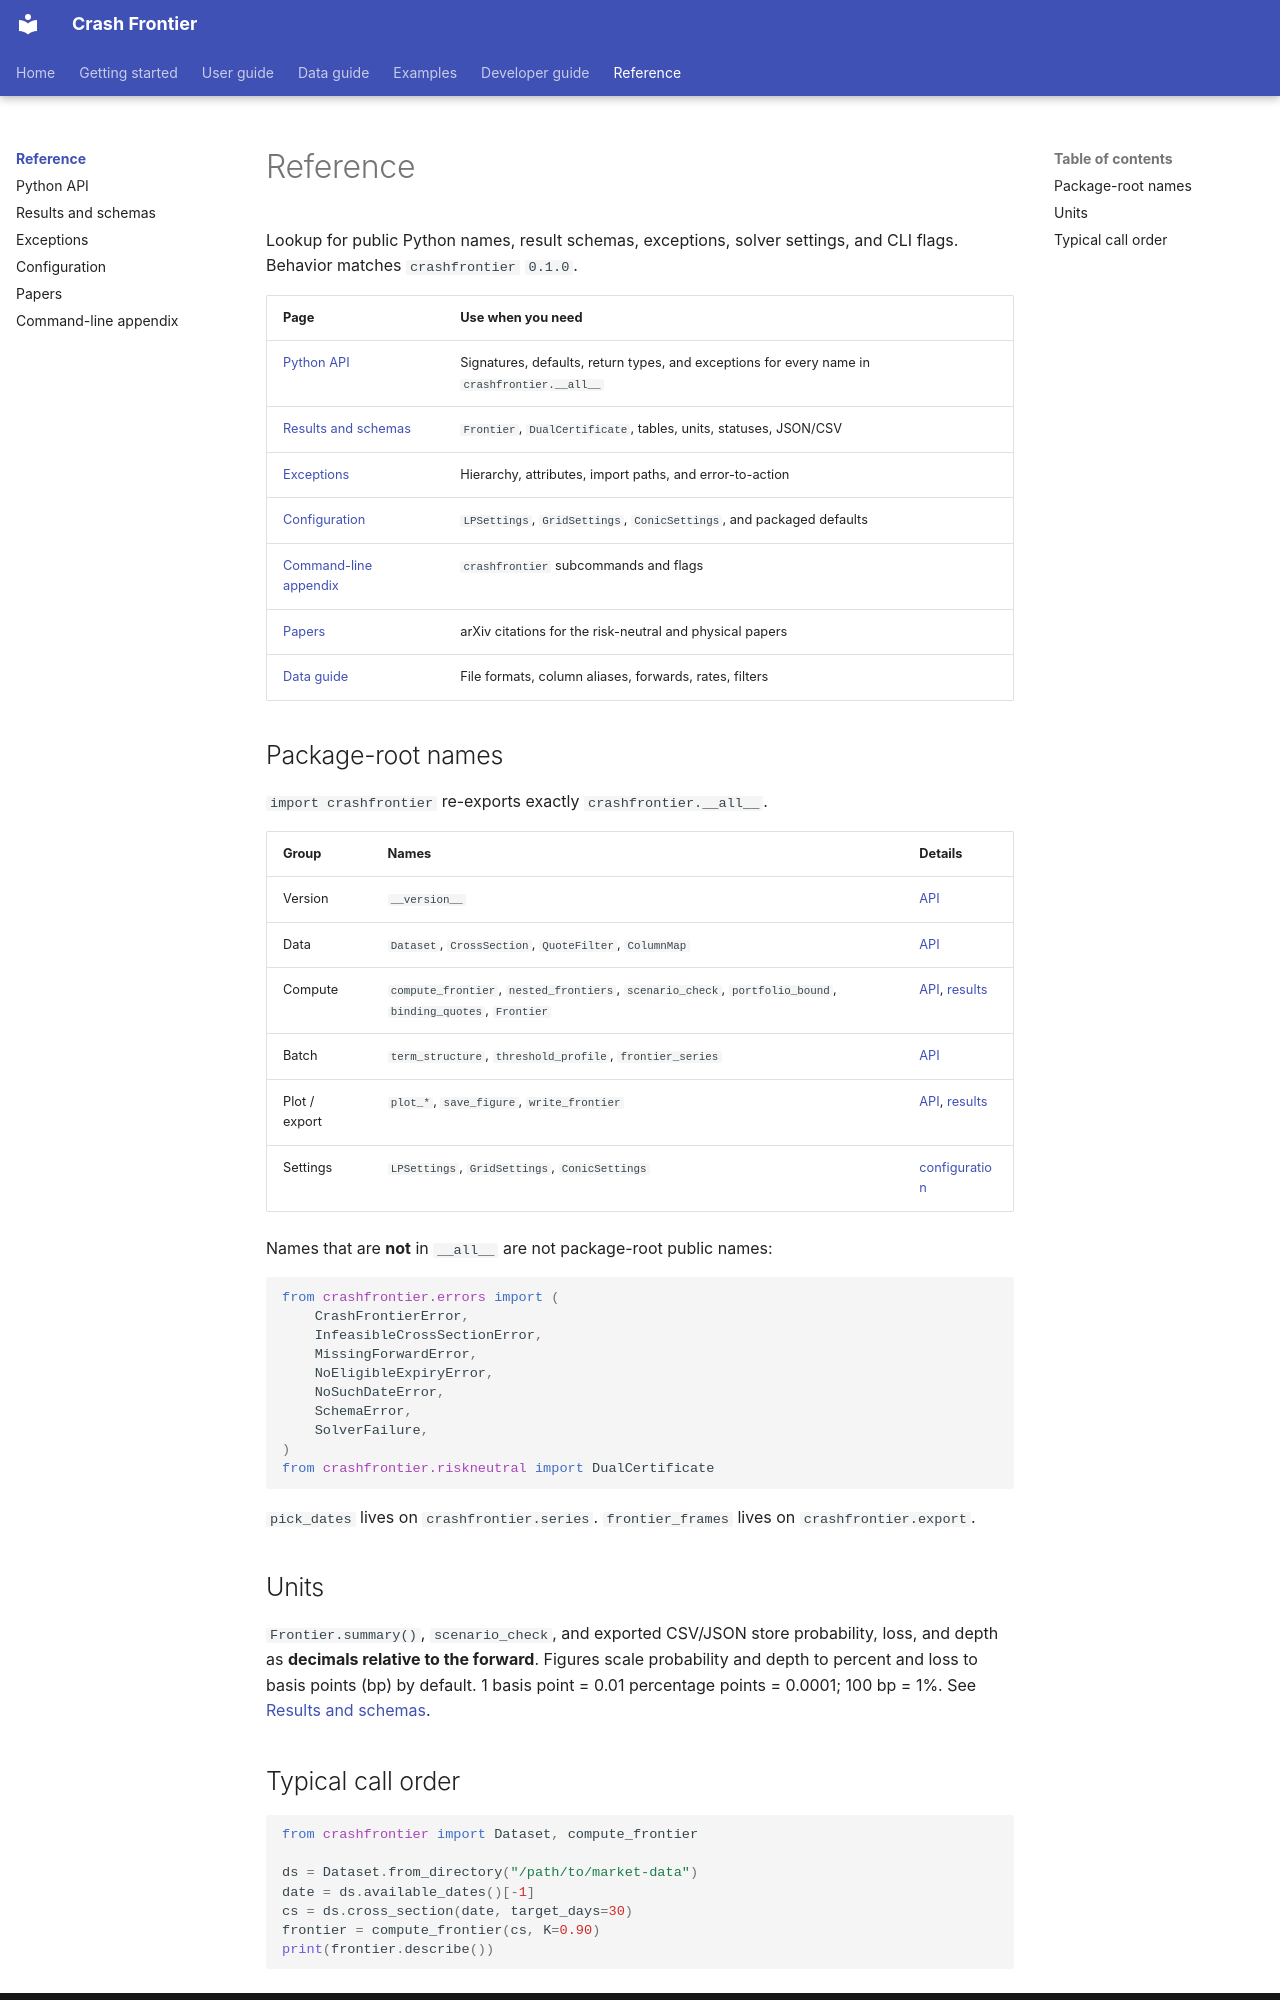

repository: Michaelzh6552/crashfrontier · page: reference/index.html · generator: mkdocs

# Reference

Lookup for public Python names, result schemas, exceptions, solver settings,
and CLI flags. Behavior matches `crashfrontier` `0.1.0`.

| Page | Use when you need |
|---|---|
| [Python API](api.md) | Signatures, defaults, return types, and exceptions for every name in `crashfrontier.__all__` |
| [Results and schemas](results.md) | `Frontier`, `DualCertificate`, tables, units, statuses, JSON/CSV |
| [Exceptions](errors.md) | Hierarchy, attributes, import paths, and error-to-action |
| [Configuration](configuration.md) | `LPSettings`, `GridSettings`, `ConicSettings`, and packaged defaults |
| [Command-line appendix](cli.md) | `crashfrontier` subcommands and flags |
| [Papers](papers.md) | arXiv citations for the risk-neutral and physical papers |
| [Data guide](../data-guide/index.md) | File formats, column aliases, forwards, rates, filters |

## Package-root names

`import crashfrontier` re-exports exactly `crashfrontier.__all__`.

| Group | Names | Details |
|---|---|---|
| Version | `__version__` | [API](api.md#version) |
| Data | `Dataset`, `CrossSection`, `QuoteFilter`, `ColumnMap` | [API](api.md#data) |
| Compute | `compute_frontier`, `nested_frontiers`, `scenario_check`, `portfolio_bound`, `binding_quotes`, `Frontier` | [API](api.md#compute), [results](results.md) |
| Batch | `term_structure`, `threshold_profile`, `frontier_series` | [API](api.md#series) |
| Plot / export | `plot_*`, `save_figure`, `write_frontier` | [API](api.md#plotting), [results](results.md#export) |
| Settings | `LPSettings`, `GridSettings`, `ConicSettings` | [configuration](configuration.md) |

Names that are **not** in `__all__` are not package-root public names:

```python
from crashfrontier.errors import (
    CrashFrontierError,
    InfeasibleCrossSectionError,
    MissingForwardError,
    NoEligibleExpiryError,
    NoSuchDateError,
    SchemaError,
    SolverFailure,
)
from crashfrontier.riskneutral import DualCertificate
```

`pick_dates` lives on `crashfrontier.series`. `frontier_frames` lives on
`crashfrontier.export`.

## Units

`Frontier.summary()`, `scenario_check`, and exported CSV/JSON store
probability, loss, and depth as **decimals relative to the forward**.
Figures scale probability and depth to percent and loss to basis points (bp)
by default. 1 basis point = 0.01 percentage points = 0.0001; 100 bp = 1%.
See [Results and schemas](results.md#units).
